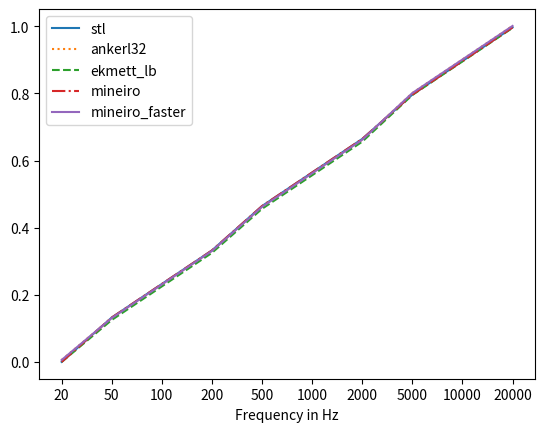

The matplotlib source for this figure:
import matplotlib.pyplot as plt
import numpy as np

"""
Normalising Hz is usually done in graphical contexts.
Any margin of error will result in a pixel being offset
left or right by a pixel (or less!)
All the fastest log functions work really great here,
as their margin of error is very forgivable.
The two fastest ankerl and ekmett use the same calcs
they only differ in accuracy at different ranges.

The following table compares the speed and error margin of
different log approxiamtions used in the following formula:
    log(Hz / 20) / log(2) / 10
    log(Hz * 0.05) / (LN2 * 0.1)
    log(Hz * 0.05) * 0.14426950408889633

SEC      xSPEED ERROR  NAME
0.055610               pass
0.176747 1      0      stl
0.093552 3.19   bad    njuffa
0.081992 4.5    bad    logNPlusOne
0.075357 6.13   bad    njuffa_faster
0.073915 6.61   0.000  mineiro
0.067568 10.13  0.005  mineiro_faster
0.064840 13.12  0.006  ankerl32      - more accurate than ekmett around 0.5, less around 0 & 1
0.064824 13.14  0.01   ekmett_lb     - very precise around 0 & 1, worst around 0.5

- pass = no processing
- stl = log
- xSpeed of the log function calculated: (stl_sec - pass) / (other_sec - pass)
"""

class Styles:
    idx = 0
    types = ['solid', 'dotted', 'dashed', 'dashdot']

    def get(self):
        s = self.types[self.idx]
        self.idx = (self.idx + 1) & 3
        return s

linestyles = Styles()

fig, ax = plt.subplots()

x_labels = [       20,   50,
            100,   200,  500,
            1000,  2000, 5000,
            10000, 20000]
x_ticks = [i for i in range(len(x_labels))]

plt.xlabel('Frequency in Hz')
plt.xticks(ticks=x_ticks, labels=x_labels)

stl = [0.000000000000,0.132192820311,0.232192829251,0.332192838192,0.464385658503,0.564385652542,0.664385676384,0.796578466892,0.896578490734,0.996578514576,]
logNPlusOne = [0.100000001490,0.180733785033,0.258435070515,0.345058858395,0.460027545691,0.533334672451,0.586227059364,0.626697838306,0.642166435719,0.650339961052,]
njuffa = [0.000000000000,0.132192820311,0.232192829251,0.332192838192,0.464385658503,0.564385652542,0.664385676384,0.796578466892,0.896578490734,0.996578514576,]
njuffa_faster = [0.000000000000,0.132191956043,0.232191964984,0.332191973925,0.464386820793,0.564386844635,0.664386808872,0.796578526497,0.896578550339,0.996578574181,]
ankerl32 = [0.005798471160,0.130798473954,0.230798497796,0.330798506737,0.462048500776,0.562048494816,0.662048459053,0.801110982895,0.901111006737,1.001111030579,]
ekmett_lb = [-0.000000011921,0.125000000000,0.225000008941,0.325000047684,0.456250011921,0.556250035763,0.656250059605,0.795312523842,0.895312547684,0.995312571526,]
mineiro = [-0.000000238419,0.132186457515,0.232186481357,0.332186460495,0.464381873608,0.564381897449,0.664381921291,0.796571612358,0.896571695805,0.996571660042,]
mineiro_faster = [0.005731287878,0.130731031299,0.230730831623,0.330730646849,0.461981207132,0.561981022358,0.661980807781,0.801044046879,0.901043832302,1.001043677330,]


x = [i for i in range(len(stl))]

ax.plot(stl, label='stl', linestyle=linestyles.get())
# ax.plot(logNPlusOne, label='logNPlusOne', linestyle=linestyles.get())
# ax.plot(njuffa, label='njuffa', linestyle=linestyles.get())
# ax.plot(njuffa_faster, label='njuffa_faster', linestyle=linestyles.get())
ax.plot(ankerl32, label='ankerl32', linestyle=linestyles.get())
ax.plot(ekmett_lb, label='ekmett_lb', linestyle=linestyles.get())
ax.plot(mineiro, label='mineiro', linestyle=linestyles.get())
ax.plot(mineiro_faster, label='mineiro_faster', linestyle=linestyles.get())

ax.legend()
plt.show()
